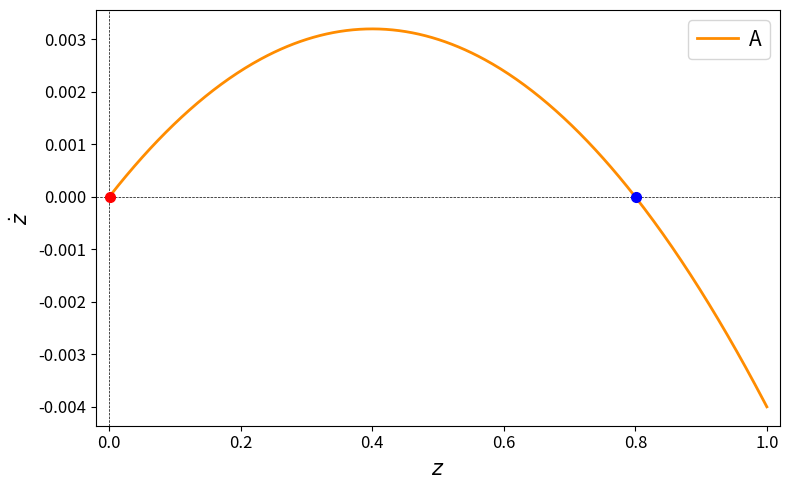

Source code (Python):
# -*- coding: utf-8 -*-
"""
Created on Mon Jun 22 12:20:18 2026

"""

import numpy as np
import matplotlib.pyplot as plt

z_min = 0.0
z_max = 1.0
punts = 500

z = np.linspace(z_min, z_max, punts)

def funcio(z, f1, f2, mu12, mu21):
    delta_f = f1 - f2
    return -delta_f * (z**2) + (delta_f - mu12*f1 - mu21*f2)*z + mu21*f2

casos = [
    {'f1': 0.2, 'f2': 0.18, 'mu12': 0.02, 'mu21': 0, 'color': 'darkorange',  'label': 'A'}
]

plt.figure(figsize=(8, 5))

for c in casos:
    z_punt = funcio(z, c['f1'], c['f2'], c['mu12'], c['mu21'])
    plt.plot(z, z_punt, color=c['color'], label=c['label'], linewidth=2)
     
    for i in range(len(z)-1):
        if np.sign(z_punt[i]) != np.sign(z_punt[i+1]):
            z_eq = (z[i] + z[i+1]) / 2
            
            if z_punt[i] > z_punt[i+1]:
                color_punt = 'blue'  
            else:
                color_punt = 'red'  
            
            plt.plot(z_eq, 0, 'o', color=color_punt, markersize=7, zorder=5)

plt.axhline(0, color='black', linestyle='--', lw=0.5)
plt.axvline(0, color='black', linestyle='--', lw=0.5)
plt.xticks(fontsize=12)
plt.yticks(fontsize=12)
plt.xlabel('$z$', fontsize=15)
plt.ylabel(r'$\dot{z}$', fontsize=15)
plt.legend(
    fontsize=15, 
    loc='best', 
    labelspacing=0.2,   
    handletextpad=0.5,   
    borderaxespad=0.5   
)


plt.grid(False) 
plt.xlim(z_min - 0.02, z_max + 0.02)
plt.tight_layout()
plt.show()
